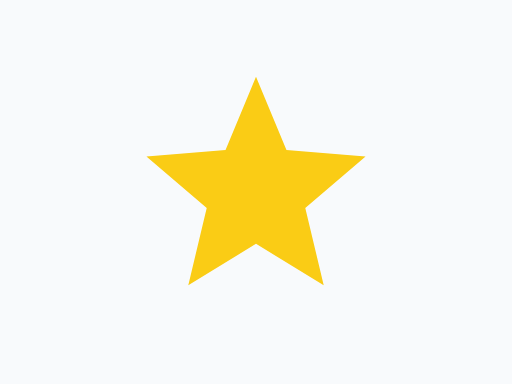
t = 0.00 s
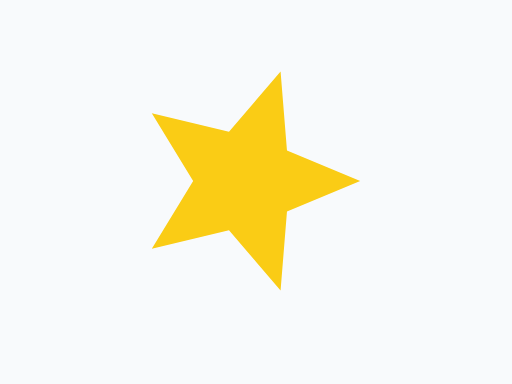
t = 0.75 s
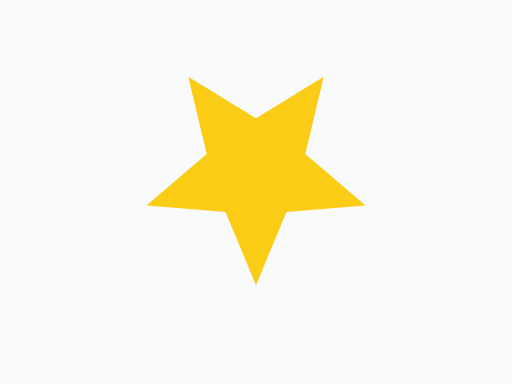
t = 1.50 s
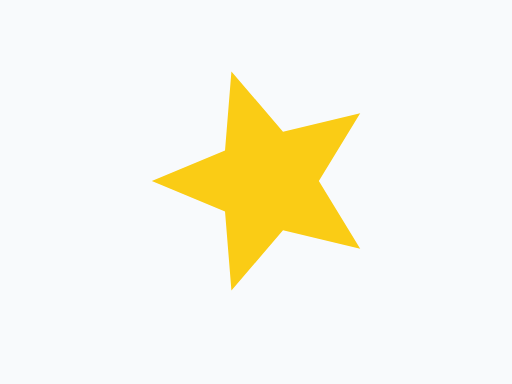
t = 2.25 s

The animated SVG that drew these frames (rendered in a browser with its animation timeline set to each time). Animation: 1 SMIL element (animateTransform=1); one cycle of 3.00 s, repeats indefinitely.

<svg xmlns="http://www.w3.org/2000/svg" width="400" height="300" viewBox="0 0 400 300">
  <title>Spin</title>
  <metadata>
    <rdf:RDF xmlns:rdf="http://www.w3.org/1999/02/22-rdf-syntax-ns#" xmlns:cc="http://creativecommons.org/ns#" xmlns:dc="http://purl.org/dc/elements/1.1/">
      <cc:Work rdf:about="">
        <dc:format>image/svg+xml</dc:format>
        <dc:type rdf:resource="http://purl.org/dc/dcmitype/StillImage"/>
        <dc:title>Spin</dc:title>
      </cc:Work>
    </rdf:RDF>
  </metadata>
  <rect data-name="Background" width="400" height="300" fill="#f8fafc"/>
  <polygon id="it" data-name="Star" points="200.0,60.0 223.8,117.2 285.6,122.2 238.5,162.5 252.9,222.8 200.0,190.5 147.1,222.8 161.5,162.5 114.4,122.2 176.2,117.2" fill="#facc15" data-sc-anim="[{&quot;p&quot;:&quot;spin&quot;,&quot;dur&quot;:3,&quot;rep&quot;:0,&quot;ease&quot;:&quot;linear&quot;,&quot;turns&quot;:1}]"><animateTransform attributeName="transform" type="rotate" additive="sum" values="0 200 141.4;360 200 141.4" dur="3s" repeatCount="indefinite" begin="0s"/></polygon>
</svg>
